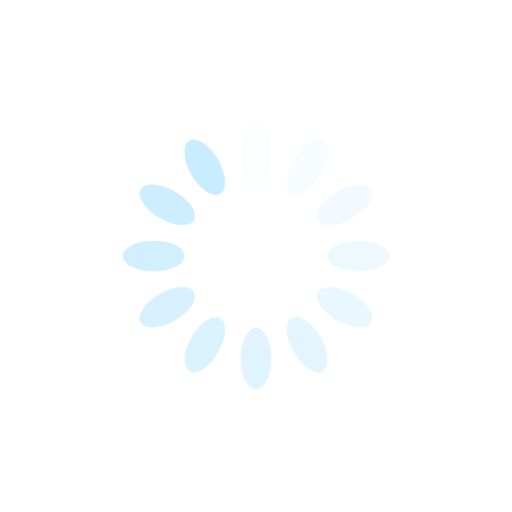
t = 0.00 s
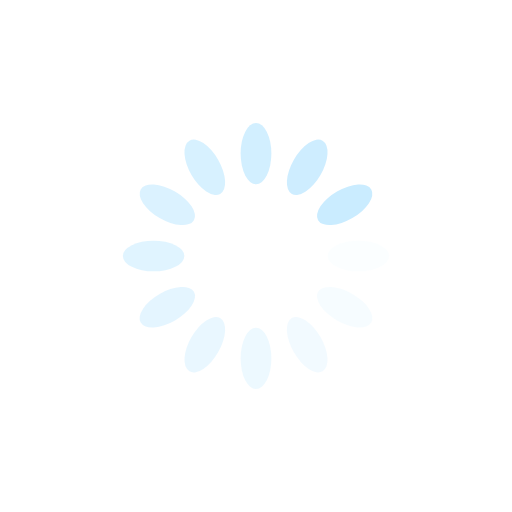
t = 0.25 s
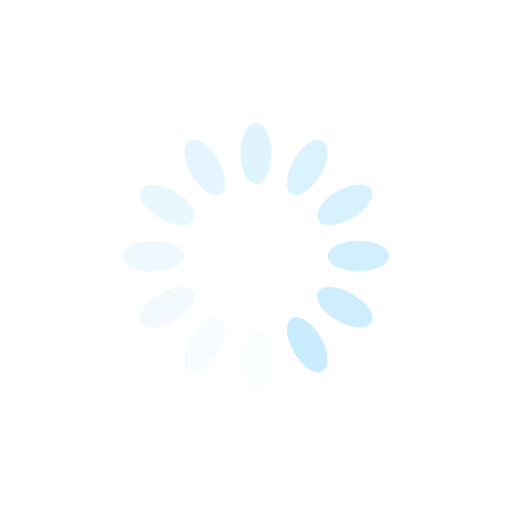
t = 0.50 s
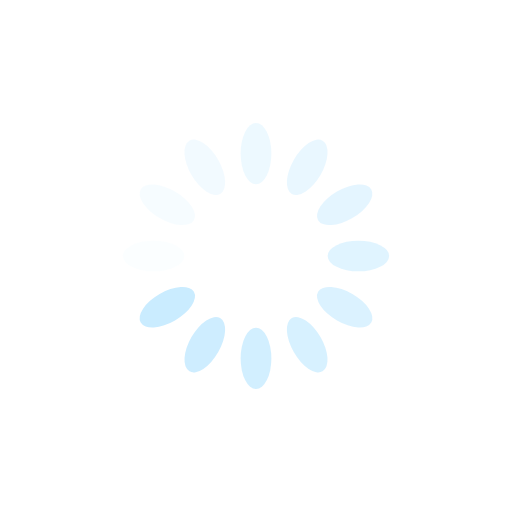
t = 0.75 s

The animated SVG that drew these frames (rendered in a browser with its animation timeline set to each time). Animation: 12 SMIL elements (animate=12); one cycle of 1.00 s, repeats indefinitely.

<?xml version="1.0" encoding="utf-8"?>
<svg xmlns="http://www.w3.org/2000/svg" xmlns:xlink="http://www.w3.org/1999/xlink" style="margin: auto; background: none; display: block; shape-rendering: auto;" width="200px" height="200px" viewBox="0 0 100 100" preserveAspectRatio="xMidYMid">
<g transform="rotate(0 50 50)">
  <rect x="47" y="24" rx="3" ry="6" width="6" height="12" fill="#caecff">
    <animate attributeName="opacity" values="1;0" keyTimes="0;1" dur="1s" begin="-0.9166666666666666s" repeatCount="indefinite"></animate>
  </rect>
</g><g transform="rotate(30 50 50)">
  <rect x="47" y="24" rx="3" ry="6" width="6" height="12" fill="#caecff">
    <animate attributeName="opacity" values="1;0" keyTimes="0;1" dur="1s" begin="-0.8333333333333334s" repeatCount="indefinite"></animate>
  </rect>
</g><g transform="rotate(60 50 50)">
  <rect x="47" y="24" rx="3" ry="6" width="6" height="12" fill="#caecff">
    <animate attributeName="opacity" values="1;0" keyTimes="0;1" dur="1s" begin="-0.75s" repeatCount="indefinite"></animate>
  </rect>
</g><g transform="rotate(90 50 50)">
  <rect x="47" y="24" rx="3" ry="6" width="6" height="12" fill="#caecff">
    <animate attributeName="opacity" values="1;0" keyTimes="0;1" dur="1s" begin="-0.6666666666666666s" repeatCount="indefinite"></animate>
  </rect>
</g><g transform="rotate(120 50 50)">
  <rect x="47" y="24" rx="3" ry="6" width="6" height="12" fill="#caecff">
    <animate attributeName="opacity" values="1;0" keyTimes="0;1" dur="1s" begin="-0.5833333333333334s" repeatCount="indefinite"></animate>
  </rect>
</g><g transform="rotate(150 50 50)">
  <rect x="47" y="24" rx="3" ry="6" width="6" height="12" fill="#caecff">
    <animate attributeName="opacity" values="1;0" keyTimes="0;1" dur="1s" begin="-0.5s" repeatCount="indefinite"></animate>
  </rect>
</g><g transform="rotate(180 50 50)">
  <rect x="47" y="24" rx="3" ry="6" width="6" height="12" fill="#caecff">
    <animate attributeName="opacity" values="1;0" keyTimes="0;1" dur="1s" begin="-0.4166666666666667s" repeatCount="indefinite"></animate>
  </rect>
</g><g transform="rotate(210 50 50)">
  <rect x="47" y="24" rx="3" ry="6" width="6" height="12" fill="#caecff">
    <animate attributeName="opacity" values="1;0" keyTimes="0;1" dur="1s" begin="-0.3333333333333333s" repeatCount="indefinite"></animate>
  </rect>
</g><g transform="rotate(240 50 50)">
  <rect x="47" y="24" rx="3" ry="6" width="6" height="12" fill="#caecff">
    <animate attributeName="opacity" values="1;0" keyTimes="0;1" dur="1s" begin="-0.25s" repeatCount="indefinite"></animate>
  </rect>
</g><g transform="rotate(270 50 50)">
  <rect x="47" y="24" rx="3" ry="6" width="6" height="12" fill="#caecff">
    <animate attributeName="opacity" values="1;0" keyTimes="0;1" dur="1s" begin="-0.16666666666666666s" repeatCount="indefinite"></animate>
  </rect>
</g><g transform="rotate(300 50 50)">
  <rect x="47" y="24" rx="3" ry="6" width="6" height="12" fill="#caecff">
    <animate attributeName="opacity" values="1;0" keyTimes="0;1" dur="1s" begin="-0.08333333333333333s" repeatCount="indefinite"></animate>
  </rect>
</g><g transform="rotate(330 50 50)">
  <rect x="47" y="24" rx="3" ry="6" width="6" height="12" fill="#caecff">
    <animate attributeName="opacity" values="1;0" keyTimes="0;1" dur="1s" begin="0s" repeatCount="indefinite"></animate>
  </rect>
</g>
<!-- [ldio] generated by https://loading.io/ --></svg>
